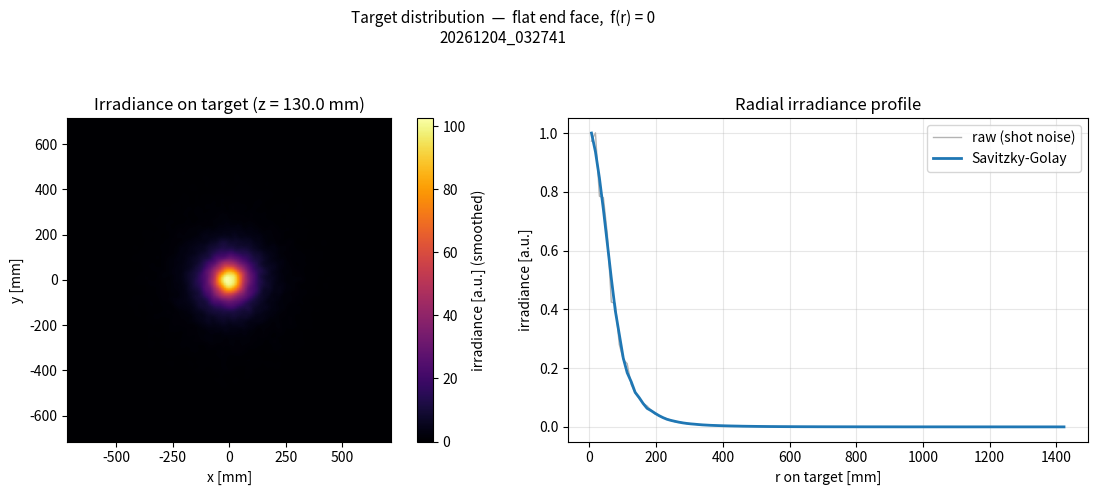
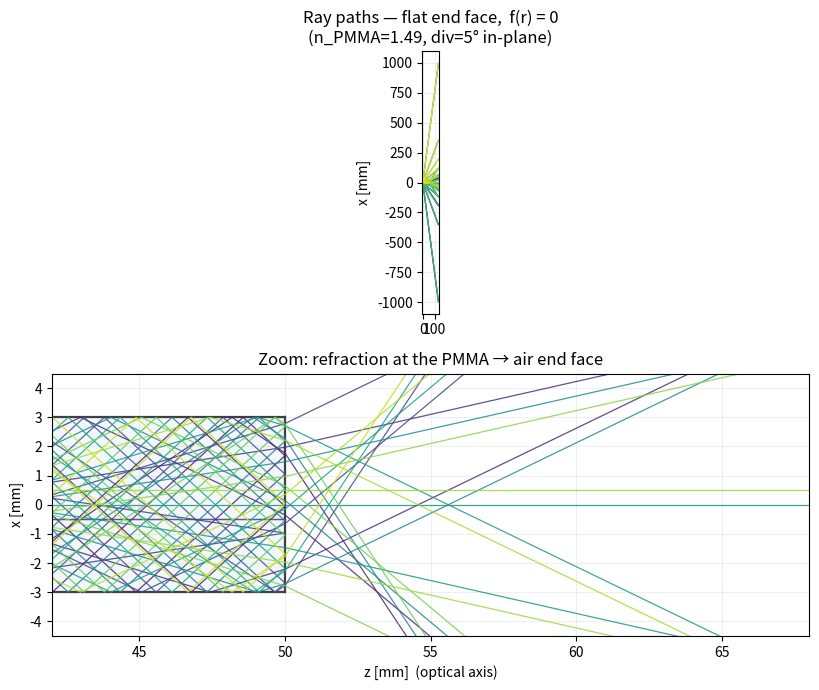

Source code (Python) for these figures, in order:
"""
Monte-Carlo ray tracer for a PMMA rod with a shaped (radially-symmetric) end face.

Geometry (axis = z):
    - Flat entrance face at z = 0, radius R_rod. Light is injected here.
    - Cylindrical rod body, z in [0, L], radius R_rod (PMMA, TIR at the wall).
    - End "lens" surface at z = L + f(r), r in [0, R_rod], f(R_rod)=0 to meet the
      cylinder edge.  For a sphere of radius Rs:
          f(r) = sqrt(Rs^2 - r^2) - sqrt(Rs^2 - R_rod^2).
    - Flat target plane, TARGET_GAP beyond the lens apex.

Physics: Snell refraction + unpolarized Fresnel reflectance at every glass/air
boundary; total internal reflection handled automatically; Monte-Carlo reflect/
transmit choice.  Depends only on numpy / scipy / matplotlib.

This module is importable:  `simulate(f, fprime, params)` returns the (x,y) hits
on the target so other scripts (e.g. inverse design) can reuse the forward model.
"""

import dataclasses
from dataclasses import dataclass
from datetime import datetime
from pathlib import Path
import numpy as np


# --------------------------------------------------------------------------- #
# Parameters
# --------------------------------------------------------------------------- #
@dataclass
class Params:
    R_ROD:   float = 3.0     # rod radius [mm]  (6 mm diameter)
    L:       float = 50.0    # rod length [mm]  (5 cm)
    N_PMMA:  float = 1.49    # PMMA index (~589 nm)
    N_AIR:   float = 1.0
    TARGET_GAP: float = 80.0 # target distance from lens apex [mm]  (8 cm)
    MAX_BOUNCES: int = 30    # a ray vanishes after this many interactions ("jumps")
    # ---- side wall ----
    WALL_MIRROR: bool = False       # True = reflective coating on the rod side wall
                             #  (specular reflect, never transmits out the side)
    WALL_REFLECTIVITY: float = 0.99  # [WALL_MIRROR] reflect prob/hit; rest absorbed
    # ---- source model ----
    SOURCE:  str = "led"     # "led" = centered Lambertian LED; "cone" = uniform
                             #  disk + uniform cone (legacy / idealized)
    DIV_HALF_DEG: float = 5.0  # ["cone"] half-angle INSIDE the PMMA (0=collimated)
    EMITTER_R: float = 0.5   # ["led"] emitter radius [mm]; OSLON Pure 1414 ~1 mm sq
    LED_VIEW_DEG: float = 120.0  # ["led"] full viewing angle (120 = Lambertian)
    LED_DIRECT_COUPLE: bool = True  # ["led"] True = LED bonded to PMMA, no air gap
                             #  (Lambertian emitted directly into glass, up to 90
                             #  deg inside); False = air gap (Snell caps at ~42 deg)

    def z_target(self, f):
        return self.L + float(f(0.0)) + self.TARGET_GAP


EPS = 1e-7


# --------------------------------------------------------------------------- #
# End-face profile conveniences
# --------------------------------------------------------------------------- #
def make_flat_profile():
    """(f, fprime) for a plain flat end face (f(r) = 0): the rod is just a
    cylinder cut square.  Rays exit through the flat glass/air boundary."""
    def f(r):
        return np.zeros_like(np.asarray(r, float))
    def fprime(r):
        return np.zeros_like(np.asarray(r, float))
    return f, fprime


def make_sphere_profile(Rs, R_rod):
    """(f, fprime) for a convex spherical cap of sphere-radius Rs."""
    edge = np.sqrt(Rs**2 - R_rod**2)
    def f(r):
        r = np.asarray(r, float)
        return np.sqrt(np.maximum(Rs**2 - r**2, 0.0)) - edge
    def fprime(r):
        r = np.asarray(r, float)
        return -r / np.sqrt(np.maximum(Rs**2 - r**2, 1e-12))
    return f, fprime


# --------------------------------------------------------------------------- #
# Optics
# --------------------------------------------------------------------------- #
def fresnel_R(cos_i, cos_t, n1, n2):
    rs = ((n1*cos_i - n2*cos_t) / (n1*cos_i + n2*cos_t))**2
    rp = ((n1*cos_t - n2*cos_i) / (n1*cos_t + n2*cos_i))**2
    return 0.5 * (rs + rp)


def interact(d, n_out, n1, n2, rng):
    """Monte-Carlo Fresnel/TIR. Returns (new_dir, transmitted?)."""
    n = n_out if np.dot(d, n_out) < 0 else -n_out
    cos_i = -np.dot(d, n)
    ratio = n1 / n2
    sin2_t = ratio**2 * (1.0 - cos_i**2)
    if sin2_t > 1.0:                                   # TIR
        return d + 2*cos_i*n, False
    cos_t = np.sqrt(1.0 - sin2_t)
    if rng.random() < fresnel_R(cos_i, cos_t, n1, n2):  # reflect
        return d + 2*cos_i*n, False
    t = ratio*d + (ratio*cos_i - cos_t)*n               # refract
    return t / np.linalg.norm(t), True


# --------------------------------------------------------------------------- #
# Intersections (single ray, meridional-safe 3D)
# --------------------------------------------------------------------------- #
def _hit_cylinder(o, d, R, L):
    a = d[0]**2 + d[1]**2
    if a < 1e-15:
        return np.inf
    b = 2*(o[0]*d[0] + o[1]*d[1])
    c = o[0]**2 + o[1]**2 - R**2
    disc = b*b - 4*a*c
    if disc < 0:
        return np.inf
    sq = np.sqrt(disc)
    for t in sorted(((-b-sq)/(2*a), (-b+sq)/(2*a))):
        if t > EPS and 0.0 <= o[2]+t*d[2] <= L:
            return t
    return np.inf


def _hit_entrance(o, d, R):
    if abs(d[2]) < 1e-15:
        return np.inf
    t = -o[2] / d[2]
    if t > EPS and (o[0]+t*d[0])**2 + (o[1]+t*d[1])**2 <= R**2:
        return t
    return np.inf


def _hit_cap(o, d, f, R, L):
    """First intersection with z = L + f(r), r<=R. Scan for sign change + bisect."""
    hmax = float(f(0.0))
    if d[2] > 1e-9:
        t_end = (L + hmax + 1.0 - o[2]) / d[2]
    else:
        t_end = 3*(L + hmax)
    t_end = max(t_end, EPS*10)

    ts = np.linspace(EPS, t_end, 400)
    P = o[None, :] + ts[:, None]*d[None, :]
    r = np.hypot(P[:, 0], P[:, 1])
    g = P[:, 2] - (L + f(np.minimum(r, R)))
    g[r > R] = np.nan

    for i in range(len(ts)-1):
        g0, g1 = g[i], g[i+1]
        if np.isnan(g0) or np.isnan(g1):
            continue
        if g0 == 0.0:
            return ts[i]
        if g0*g1 < 0.0:
            lo, hi = ts[i], ts[i+1]
            for _ in range(60):
                mid = 0.5*(lo+hi)
                Pm = o + mid*d
                gm = Pm[2] - (L + float(f(min(np.hypot(Pm[0], Pm[1]), R))))
                if g0*gm <= 0:
                    hi = mid
                else:
                    lo, g0 = mid, gm
            t = 0.5*(lo+hi)
            Pt = o + t*d
            if np.hypot(Pt[0], Pt[1]) <= R + 1e-6:
                return t
    return np.inf


def _cap_normal(P, fprime, R):
    r = np.hypot(P[0], P[1])
    if r < 1e-9:
        return np.array([0.0, 0.0, 1.0])
    fp = float(fprime(min(r, R)))
    n = np.array([-fp*P[0]/r, -fp*P[1]/r, 1.0])
    return n / np.linalg.norm(n)


# --------------------------------------------------------------------------- #
# Single-ray trace
# --------------------------------------------------------------------------- #
def _trace_ray(o, d, f, fprime, p, z_target, rng, path=None):
    inside = True
    R, L = p.R_ROD, p.L
    if path is not None:
        path.append(o.copy())
    for _ in range(p.MAX_BOUNCES):
        if inside:
            tc = _hit_cylinder(o, d, R, L)
            tp = _hit_cap(o, d, f, R, L)
            te = _hit_entrance(o, d, R)
            t = min(tc, tp, te)
            if not np.isfinite(t):
                return None
            P = o + t*d
            if t == tc and getattr(p, "WALL_MIRROR", False):
                # reflective side wall: specular reflect, absorb (1-R) fraction
                n = np.array([P[0], P[1], 0.0]) / R
                d = d - 2*np.dot(d, n)*n
                o = P
                if path is not None:
                    path.append(P.copy())
                if rng.random() >= p.WALL_REFLECTIVITY:
                    return None                    # absorbed by the coating
                continue                            # stays inside the glass
            if t == tc:
                n_out = np.array([P[0], P[1], 0.0]) / R
            elif t == te:
                n_out = np.array([0.0, 0.0, -1.0])
            else:
                n_out = _cap_normal(P, fprime, R)
            d, transmitted = interact(d, n_out, p.N_PMMA, p.N_AIR, rng)
            o = P
            if path is not None:
                path.append(P.copy())
            if transmitted:
                inside = False
        else:
            tp = _hit_cap(o, d, f, R, L)
            tt = (z_target - o[2]) / d[2] if abs(d[2]) > 1e-15 else np.inf
            if EPS < tt < tp:
                P = o + tt*d
                if path is not None:
                    path.append(P.copy())
                return P[0], P[1]
            if np.isfinite(tp):                        # re-entered glass
                P = o + tp*d
                d, transmitted = interact(d, _cap_normal(P, fprime, R),
                                          p.N_AIR, p.N_PMMA, rng)
                o = P
                if path is not None:
                    path.append(P.copy())
                if transmitted:
                    inside = True
            else:
                return None
    return None


# --------------------------------------------------------------------------- #
# Source + driver
# --------------------------------------------------------------------------- #
def make_rays(n, p, rng):
    if getattr(p, "SOURCE", "cone") == "led":
        return _make_led_rays(n, p, rng)
    # ---- legacy: uniform disk over the whole face + uniform cone ----
    r = p.R_ROD * np.sqrt(rng.random(n))
    phi = 2*np.pi*rng.random(n)
    o = np.column_stack([r*np.cos(phi), r*np.sin(phi), np.full(n, EPS)])
    half = np.radians(p.DIV_HALF_DEG)
    if half <= 0:
        d = np.tile([0.0, 0.0, 1.0], (n, 1))
    else:
        cos_max = np.cos(half)
        cz = 1 - rng.random(n)*(1 - cos_max)
        s = np.sqrt(1 - cz**2)
        az = 2*np.pi*rng.random(n)
        d = np.column_stack([s*np.cos(az), s*np.sin(az), cz])
    return o, d


def _make_led_rays(n, p, rng):
    """A single small LED centered on the entrance face (uniform disk of radius
    EMITTER_R), emitting a Lambertian-ish profile (intensity ~ cos^m theta; m from
    LED_VIEW_DEG; m=1 is a true Lambertian / 120 deg viewing angle).

    LED_DIRECT_COUPLE=True: the LED is bonded to the PMMA (no air gap), so the
    cos^m distribution is emitted DIRECTLY into the glass, spanning up to 90 deg
    inside.  =False: emitted into air then refracted at the flat entrance (Snell
    caps the internal cone near the 42 deg critical angle, Fresnel reflection at
    the entrance handled by rejection).  Returns rays launched at z=EPS inside."""
    # cos^m exponent so intensity halves at half the viewing angle
    half_view = np.radians(p.LED_VIEW_DEG) / 2.0
    m = 1.0 if p.LED_VIEW_DEG >= 119.5 else np.log(0.5) / np.log(max(np.cos(half_view), 1e-6))

    def emit_positions(k):
        re = p.EMITTER_R * np.sqrt(rng.random(k))
        pe = 2*np.pi*rng.random(k)
        return re*np.cos(pe), re*np.sin(pe)

    if getattr(p, "LED_DIRECT_COUPLE", True):
        # Lambertian emitted straight into the glass; no interface, exactly n rays.
        x, y = emit_positions(n)
        cos_p = (1.0 - rng.random(n)) ** (1.0 / (m + 1.0))   # pdf ~ cos^m * sin
        sin_p = np.sqrt(np.clip(1.0 - cos_p**2, 0.0, None))
        phi = 2*np.pi*rng.random(n)
        o = np.column_stack([x, y, np.full(n, EPS)])
        d = np.column_stack([sin_p*np.cos(phi), sin_p*np.sin(phi), cos_p])
        return o, d

    # air gap: emit in air, refract air->glass, reject the Fresnel-reflected part
    n_glass = p.N_PMMA
    O, D = [], []
    got = 0
    while got < n:
        k = int((n - got) * 1.5) + 32
        x, y = emit_positions(k)
        cos_air = np.clip((1.0 - rng.random(k)) ** (1.0 / (m + 1.0)), -1.0, 1.0)
        sin_air = np.sqrt(1.0 - cos_air**2)
        phi = 2*np.pi*rng.random(k)
        sin_t = sin_air / n_glass
        cos_t = np.sqrt(np.clip(1.0 - sin_t**2, 0.0, None))
        rs = ((cos_air - n_glass*cos_t) / (cos_air + n_glass*cos_t + 1e-12))**2
        rp = ((cos_t - n_glass*cos_air) / (cos_t + n_glass*cos_air + 1e-12))**2
        T = 1.0 - 0.5*(rs + rp)
        acc = rng.random(k) < T
        dr = sin_t
        O.append(np.column_stack([x[acc], y[acc], np.full(int(acc.sum()), EPS)]))
        D.append(np.column_stack([dr[acc]*np.cos(phi[acc]), dr[acc]*np.sin(phi[acc]), cos_t[acc]]))
        got += int(acc.sum())
    return np.vstack(O)[:n], np.vstack(D)[:n]


# --------------------------------------------------------------------------- #
# Vectorized batch optics (all rays advance together — the fast path)
# --------------------------------------------------------------------------- #
def _fresnel_R_v(cos_i, cos_t, n1, n2):
    rs = ((n1*cos_i - n2*cos_t) / (n1*cos_i + n2*cos_t))**2
    rp = ((n1*cos_t - n2*cos_i) / (n1*cos_t + n2*cos_i))**2
    return 0.5*(rs + rp)


def _interact_v(d, n_out, n1, n2, rng):
    """Vectorized Fresnel/TIR for M rays.  Returns (new_dir MxN, transmitted?)."""
    n = n_out.copy()
    flip = np.einsum('ij,ij->i', d, n) > 0        # make n oppose d
    n[flip] = -n[flip]
    cos_i = -np.einsum('ij,ij->i', d, n)
    ratio = n1 / n2
    sin2_t = ratio*ratio * (1.0 - cos_i*cos_i)
    tir = sin2_t > 1.0
    cos_t = np.sqrt(np.clip(1.0 - sin2_t, 0.0, None))
    Rref = _fresnel_R_v(cos_i, cos_t, n1, n2)
    reflect = tir | (rng.random(len(d)) < Rref)
    d_ref = d + 2*cos_i[:, None]*n
    t = ratio*d + (ratio*cos_i - cos_t)[:, None]*n
    nrm = np.linalg.norm(t, axis=1, keepdims=True)
    nrm[nrm == 0] = 1.0
    d_tr = t / nrm
    new_d = np.where(reflect[:, None], d_ref, d_tr)
    return new_d, ~reflect


def _hit_cyl_v(o, d, R, L):
    a = d[:, 0]**2 + d[:, 1]**2
    b = 2*(o[:, 0]*d[:, 0] + o[:, 1]*d[:, 1])
    c = o[:, 0]**2 + o[:, 1]**2 - R*R
    disc = b*b - 4*a*c
    ok = (disc >= 0) & (a > 1e-15)
    sq = np.sqrt(np.where(ok, disc, 0.0))
    t = np.full(len(o), np.inf)
    for sgn in (-1.0, 1.0):
        tt = (-b + sgn*sq) / np.where(a > 1e-15, 2*a, 1.0)
        z = o[:, 2] + tt*d[:, 2]
        good = ok & (tt > EPS) & (z >= 0.0) & (z <= L) & (tt < t)
        t = np.where(good, tt, t)
    return t


def _hit_entrance_v(o, d, R):
    okz = np.abs(d[:, 2]) > 1e-15
    tt = np.where(okz, -o[:, 2] / np.where(okz, d[:, 2], 1.0), np.inf)
    x = o[:, 0] + tt*d[:, 0]
    y = o[:, 1] + tt*d[:, 1]
    good = okz & (tt > EPS) & (x*x + y*y <= R*R)
    return np.where(good, tt, np.inf)


def _cap_normal_v(P, fprime, R):
    r = np.hypot(P[:, 0], P[:, 1])
    small = r < 1e-9
    rs = np.where(small, 1.0, r)
    fp = np.asarray(fprime(np.minimum(r, R)), float)
    nx = np.where(small, 0.0, -fp*P[:, 0]/rs)
    ny = np.where(small, 0.0, -fp*P[:, 1]/rs)
    n = np.stack([nx, ny, np.ones_like(r)], axis=1)
    return n / np.linalg.norm(n, axis=1, keepdims=True)


def _hit_cap_v(o, d, f, R, L, hmax, K=160, nbis=40):
    """Vectorized first intersection with z = L + f(r), r<=R (scan + bisect)."""
    M = len(o)
    if M == 0:
        return np.empty(0)
    dz = d[:, 2]
    t_end = np.where(dz > 1e-9, (L + hmax + 1.0 - o[:, 2]) / np.where(dz > 1e-9, dz, 1.0),
                     3.0*(L + hmax))
    t_end = np.maximum(t_end, EPS*10)

    def gvals(t):                                  # t: (M,) or (M,K)
        t3 = t[..., None]
        P = o[:, None, :] + t3*d[:, None, :] if t.ndim == 2 else o + t3*d
        if t.ndim == 2:
            r = np.hypot(P[:, :, 0], P[:, :, 1])
            g = P[:, :, 2] - (L + np.asarray(f(np.minimum(r, R)), float))
            return g, r
        r = np.hypot(P[:, 0], P[:, 1])
        return P[:, 2] - (L + np.asarray(f(np.minimum(r, R)), float)), r

    s = np.linspace(0.0, 1.0, K)
    t = EPS + s[None, :]*(t_end[:, None] - EPS)     # (M,K)
    g, r = gvals(t)
    g = np.where(r > R, np.nan, g)
    g0, g1 = g[:, :-1], g[:, 1:]
    valid = np.isfinite(g0) & np.isfinite(g1)
    cross = valid & ((g0*g1 < 0.0) | (g0 == 0.0))
    has = cross.any(axis=1)
    first = np.argmax(cross, axis=1)                # 0 if no crossing
    rows = np.arange(M)
    lo = t[rows, first]
    hi = t[rows, first + 1]
    glo, _ = gvals(lo)
    for _ in range(nbis):
        mid = 0.5*(lo + hi)
        gm, _ = gvals(mid)
        take_hi = glo*gm <= 0.0                     # root in [lo, mid]
        hi = np.where(take_hi, mid, hi)
        lo = np.where(take_hi, lo, mid)
        glo = np.where(take_hi, glo, gm)
    t_hit = 0.5*(lo + hi)
    _, rr = gvals(t_hit)
    return np.where(has & (rr <= R + 1e-6), t_hit, np.inf)


def _simulate_vec(f, fprime, p, n_rays, seed, progress, desc):
    import time
    rng = np.random.default_rng(seed)
    o, d = make_rays(n_rays, p, rng)
    o = np.ascontiguousarray(o, float); d = np.ascontiguousarray(d, float)
    zt = p.z_target(f)
    R, L, hmax = p.R_ROD, p.L, float(f(0.0))

    inside = np.ones(n_rays, bool)
    alive = np.ones(n_rays, bool)
    landed = np.zeros(n_rays, bool)
    hit = np.full((n_rays, 2), np.nan)
    t0 = time.time()

    for bounce in range(p.MAX_BOUNCES):
        act = alive & ~landed
        if not act.any():
            break
        ins = np.where(act & inside)[0]
        out = np.where(act & ~inside)[0]

        # ---- rays currently inside the glass ----
        if len(ins):
            oi, di = o[ins], d[ins]
            tc = _hit_cyl_v(oi, di, R, L)
            te = _hit_entrance_v(oi, di, R)
            tp = _hit_cap_v(oi, di, f, R, L, hmax)
            t = np.minimum(np.minimum(tc, tp), te)
            lost = ~np.isfinite(t)
            alive[ins[lost]] = False
            gd = ~lost
            gi = ins[gd]
            if len(gi):
                tg = t[gd]
                P = o[gi] + tg[:, None]*d[gi]
                o[gi] = P
                is_c = tg == tc[gd]
                is_e = (tg == te[gd]) & ~is_c
                is_p = ~is_c & ~is_e

                # cap + entrance: normal glass/air Snell+Fresnel
                refr = is_e | is_p
                if refr.any():
                    idx = gi[refr]
                    nrm = np.empty((int(refr.sum()), 3))
                    ie, ip = is_e[refr], is_p[refr]
                    if ie.any():
                        nrm[ie] = np.array([0.0, 0.0, -1.0])
                    if ip.any():
                        nrm[ip] = _cap_normal_v(P[refr][ip], fprime, R)
                    new_d, transmitted = _interact_v(d[idx], nrm, p.N_PMMA, p.N_AIR, rng)
                    d[idx] = new_d
                    inside[idx[transmitted]] = False

                # side wall
                if is_c.any():
                    idx = gi[is_c]
                    Pc = P[is_c]
                    n = np.column_stack([Pc[:, 0], Pc[:, 1], np.zeros(len(Pc))]) / R
                    if getattr(p, "WALL_MIRROR", False):
                        # reflective coating: specular reflect, absorb (1-R)
                        dot = np.einsum('ij,ij->i', d[idx], n)
                        d[idx] = d[idx] - 2*dot[:, None]*n
                        absorbed = rng.random(len(idx)) >= p.WALL_REFLECTIVITY
                        alive[idx[absorbed]] = False
                    else:
                        new_d, transmitted = _interact_v(d[idx], n, p.N_PMMA, p.N_AIR, rng)
                        d[idx] = new_d
                        inside[idx[transmitted]] = False

        # ---- rays currently outside, in air past the cap ----
        if len(out):
            oo, do = o[out], d[out]
            tp = _hit_cap_v(oo, do, f, R, L, hmax)
            dz = do[:, 2]
            okz = np.abs(dz) > 1e-15
            tt = np.where(okz, (zt - oo[:, 2]) / np.where(okz, dz, 1.0), np.inf)
            reach = (tt > EPS) & (tt < tp)
            ri = out[reach]
            if len(ri):
                P = o[ri] + tt[reach][:, None]*d[ri]
                hit[ri] = P[:, :2]
                landed[ri] = True
            rest = ~reach
            reenter = rest & np.isfinite(tp)
            ei = out[reenter]
            if len(ei):
                P = o[ei] + tp[reenter][:, None]*d[ei]
                new_d, transmitted = _interact_v(d[ei], _cap_normal_v(P, fprime, R),
                                                 p.N_AIR, p.N_PMMA, rng)
                o[ei] = P
                d[ei] = new_d
                inside[ei[transmitted]] = True
            alive[out[rest & ~np.isfinite(tp)]] = False

        if progress:
            resolved = float((landed | ~alive).mean())
            print(f"    {desc}: {100*resolved:5.1f}% resolved  (bounce {bounce+1}/"
                  f"{p.MAX_BOUNCES}, active {int((alive & ~landed).sum())}, "
                  f"{time.time()-t0:4.1f}s)", flush=True)

    hits = hit[landed]
    return hits, (int(landed.sum())/n_rays if n_rays else 0.0)


def _simulate_scalar(f, fprime, p, n_rays, seed, progress, progress_step, desc):
    """Original single-ray-at-a-time engine.  Kept for cross-checking the fast
    vectorized path; ~50-100x slower."""
    import time
    rng = np.random.default_rng(seed)
    o, d = make_rays(n_rays, p, rng)
    zt = p.z_target(f)
    hits = []
    step = max(1, int(n_rays * progress_step)) if progress else 0
    t0 = time.time()
    for i in range(n_rays):
        res = _trace_ray(o[i].copy(), d[i].copy(), f, fprime, p, zt, rng)
        if res is not None:
            hits.append(res)
        if progress and ((i + 1) % step == 0 or i + 1 == n_rays):
            done = i + 1
            el = time.time() - t0
            print(f"    {desc}: {100*done/n_rays:5.1f}%  ({done}/{n_rays} rays)"
                  f"  elapsed {el:4.1f}s  eta {el*(n_rays-done)/done:4.1f}s", flush=True)
    hits = np.array(hits) if hits else np.empty((0, 2))
    return hits, (len(hits)/n_rays if n_rays else 0.0)


def simulate(f, fprime, p=Params(), n_rays=40000, seed=0,
             progress=False, progress_step=0.05, desc="tracing", engine="vec"):
    """Trace n_rays; return (hits Nx2 on target plane, fraction_on_target).

    engine="vec" (default) advances all rays together with numpy — ~50-100x
    faster than engine="scalar" (the reference per-ray loop).  Both use the same
    physics (Snell + unpolarized Fresnel + TIR).  progress=True prints progress
    (per-bounce for vec, every `progress_step` fraction for scalar), flushed so
    it shows live even when piped to a log.
    """
    if engine == "scalar":
        return _simulate_scalar(f, fprime, p, n_rays, seed, progress, progress_step, desc)
    return _simulate_vec(f, fprime, p, n_rays, seed, progress, desc)


# --------------------------------------------------------------------------- #
# Ray-path capture + cross-section plot (visual inspection of refraction)
# --------------------------------------------------------------------------- #
def make_meridional_rays(n, p, div_half_deg=0.0, n_pos=7):
    """Rays that live in the y=0 plane so a 2D (z, x) cross-section shows their
    true paths (a y=0, d_y=0 ray stays in the plane through every cylinder / cap /
    entrance interaction).

    div_half_deg == 0 : a collimated fan of `n` rays across the aperture.
    div_half_deg  > 0 : `n_pos` point sources spread across the aperture, each
                        emitting a fan of directions within +/- div_half_deg, so
                        the source's divergence (and its widening in air) shows.
    """
    R = p.R_ROD
    if getattr(p, "SOURCE", "cone") == "led":
        # a few emitter points at the center, each fanning across the internal
        # angular range — shows the light-pipe / TIR mixing.  Direct-coupled LED
        # reaches ~90 deg inside; air-gap LED is capped at the critical angle.
        th_max = np.radians(85.0) if getattr(p, "LED_DIRECT_COUPLE", True) \
            else np.arcsin(1.0 / p.N_PMMA)
        n_pos = 3
        n_ang = max(3, n // n_pos)
        x0 = np.linspace(-p.EMITTER_R, p.EMITTER_R, n_pos)
        ang = np.linspace(-th_max, th_max, n_ang)
        X, A = np.meshgrid(x0, ang, indexing="ij")
        X, A = X.ravel(), A.ravel()
        o = np.column_stack([X, np.zeros(X.size), np.full(X.size, EPS)])
        d = np.column_stack([np.sin(A), np.zeros(A.size), np.cos(A)])
        return o, d

    if div_half_deg <= 0:
        x0 = np.linspace(-R*0.985, R*0.985, n)
        o = np.column_stack([x0, np.zeros(n), np.full(n, EPS)])
        d = np.tile([0.0, 0.0, 1.0], (n, 1))
        return o, d

    half = np.radians(div_half_deg)
    n_ang = max(2, n // n_pos)
    x0 = np.linspace(-R*0.9, R*0.9, n_pos)
    ang = np.linspace(-half, half, n_ang)
    X, A = np.meshgrid(x0, ang, indexing="ij")
    X, A = X.ravel(), A.ravel()
    o = np.column_stack([X, np.zeros(X.size), np.full(X.size, EPS)])
    d = np.column_stack([np.sin(A), np.zeros(A.size), np.cos(A)])
    return o, d


def trace_paths(o, d, f, fprime, p=Params(), seed=0):
    """Trace the given rays and return a list of vertex arrays (each Nx3), one per
    ray, recording every point where the ray meets a surface (plus start/target)."""
    rng = np.random.default_rng(seed)
    zt = p.z_target(f)
    paths = []
    for i in range(len(o)):
        pth = []
        _trace_ray(o[i].copy(), d[i].copy(), f, fprime, p, zt, rng, path=pth)
        paths.append(np.array(pth))
    return paths, zt


def plot_system_rays(f, fprime, p=Params(), n_rays=45, target_r=15.0,
                     screen_r=30.0, fname="system_rays.png", profile_label=""):
    """One clear cross-section of the WHOLE system: rod (z=0..L) + air gap, out to
    the screen at z = L + f(0) + TARGET_GAP.  Y axis = radius, shown to +/-screen_r.
    Rays are colored by outcome (this is the physical meaning of the color):
        green  = lands inside the target disc (|r| <= target_r) on the screen
        grey   = reaches the screen but outside the target disc
        red    = leaks out the side of the rod / lost (never reaches the screen)
    A thick green mark on the screen shows the target disc."""
    import matplotlib.pyplot as plt
    from matplotlib.lines import Line2D

    o, d = make_meridional_rays(n_rays, p, div_half_deg=getattr(p, "DIV_HALF_DEG", 0.0))
    paths, zt = trace_paths(o, d, f, fprime, p)
    R, L = p.R_ROD, p.L

    fig, ax = plt.subplots(figsize=(13, 6))
    # --- geometry ---
    ax.plot([0, 0], [-R, R], color="0.3", lw=1.5)                 # LED / entrance
    ax.plot([0, L], [R, R], color="0.3", lw=1.5)                  # walls
    ax.plot([0, L], [-R, -R], color="0.3", lw=1.5)
    xr = np.linspace(-R, R, 160)
    ax.plot(L + f(np.abs(xr)), xr, color="0.3", lw=1.5)           # shaped end face
    ax.fill_betweenx(xr, np.zeros_like(xr), L + f(np.abs(xr)), color="C0", alpha=0.07)
    ax.plot([zt, zt], [-screen_r, screen_r], color="0.45", lw=2)  # screen
    ax.plot([zt, zt], [-target_r, target_r], color="limegreen", lw=5, alpha=0.85)
    ax.annotate("LED", (0, 0), (-6, 0), ha="right", va="center", fontsize=9, color="0.3")
    ax.annotate("screen", (zt, screen_r), (zt, screen_r+1.5), ha="center", fontsize=9, color="0.3")

    # --- rays, colored by outcome ---
    n_hit = n_miss = n_lost = 0
    for pp in paths:
        if len(pp) < 2:
            n_lost += 1
            continue
        reached = abs(pp[-1, 2] - zt) < 1e-3
        xf = pp[-1, 0]
        if reached and abs(xf) <= target_r:
            c, z = "limegreen", 3; n_hit += 1
        elif reached:
            c, z = "0.55", 2; n_miss += 1
        else:
            c, z = "indianred", 2; n_lost += 1
        ax.plot(pp[:, 2], pp[:, 0], color=c, lw=0.8, alpha=0.85, zorder=z)

    ax.set_xlim(-8, zt + 4)
    ax.set_ylim(-screen_r, screen_r)
    ax.set_xlabel("z [mm]   (LED at z=0; PMMA rod 0–%g mm; then %g mm air to screen)"
                  % (L, p.TARGET_GAP))
    ax.set_ylabel("radius [mm]   (screen shown to ±%g mm)" % screen_r)
    ntot = len(paths)
    ax.set_title(("System ray paths — %s\n" % profile_label if profile_label else "")
                 + "%d rays: %d land in %g mm disc (green), %d hit screen outside (grey), "
                   "%d leak/lost (red)" % (ntot, n_hit, target_r, n_miss, n_lost))
    handles = [Line2D([0], [0], color="limegreen", lw=2, label="lands in %g mm disc" % target_r),
               Line2D([0], [0], color="0.55", lw=2, label="screen, outside disc"),
               Line2D([0], [0], color="indianred", lw=2, label="side-leak / lost")]
    ax.legend(handles=handles, loc="upper left", fontsize=8, framealpha=0.9)
    ax.grid(True, alpha=0.2)

    fig.tight_layout()
    fig.savefig(fname, dpi=130)
    print(f"saved {fname}  ({ntot} rays: {n_hit} hit / {n_miss} miss / {n_lost} lost)")
    return fig


def plot_ray_paths(f, fprime, p=Params(), n_rays=25, div_half_deg=0.0,
                   seed=0, fname="ray_paths.png", profile_label=""):
    """Draw the rod cross-section (entrance, cylinder walls, shaped end face,
    target plane) and overlay a fan of meridional rays so the refraction at the
    PMMA/air interface can be inspected by eye.  Top: whole rod; bottom: zoom on
    the end-face interface."""
    import matplotlib.pyplot as plt

    o, d = make_meridional_rays(n_rays, p, div_half_deg)
    paths, zt = trace_paths(o, d, f, fprime, p, seed)
    R, L = p.R_ROD, p.L
    apex = float(f(0.0))
    cmap = plt.cm.viridis

    def draw_geometry(ax):
        ax.plot([0, 0], [-R, R], color="0.25", lw=1.6)            # entrance face
        ax.plot([0, L], [ R,  R], color="0.25", lw=1.6)           # cylinder walls
        ax.plot([0, L], [-R, -R], color="0.25", lw=1.6)
        rr = np.linspace(-R, R, 240)
        zc = L + f(np.abs(rr))
        ax.plot(zc, rr, color="0.25", lw=1.6)                     # shaped end face
        # shade the PMMA body between entrance and cap
        ax.fill_betweenx(rr, np.zeros_like(zc), zc, color="C0", alpha=0.06)
        ax.plot([zt, zt], [-1.4*R, 1.4*R], color="C3", lw=1.5, ls="--")

    def draw_rays(ax):
        for k, pp in enumerate(paths):
            if len(pp) < 2:
                continue
            ax.plot(pp[:, 2], pp[:, 0], lw=0.9, alpha=0.85,
                    color=cmap(k / max(1, len(paths) - 1)))

    fig, (ax0, ax1) = plt.subplots(2, 1, figsize=(12, 7))

    # --- full rod ---
    draw_geometry(ax0); draw_rays(ax0)
    head = f"Ray paths — {profile_label}" if profile_label else "Ray paths through the PMMA rod"
    ax0.set_title(f"{head}\n(n_PMMA={p.N_PMMA}, div={div_half_deg:g}° in-plane)")
    ax0.set_xlim(-3, zt + 3)
    ax0.set_aspect("equal"); ax0.grid(True, alpha=0.2)
    ax0.set_ylabel("x [mm]")

    # --- zoom on the interface ---
    draw_geometry(ax1); draw_rays(ax1)
    ax1.set_title("Zoom: refraction at the PMMA → air end face")
    ax1.set_xlim(L - 8, L + apex + 18)
    ax1.set_ylim(-1.5*R, 1.5*R)
    ax1.set_aspect("equal"); ax1.grid(True, alpha=0.2)
    ax1.set_xlabel("z [mm]  (optical axis)"); ax1.set_ylabel("x [mm]")

    fig.tight_layout()
    fig.savefig(fname, dpi=130)
    print(f"saved {fname}")
    return fig


# --------------------------------------------------------------------------- #
# Radial irradiance profile, with optional smoothing
# --------------------------------------------------------------------------- #
def radial_profile(hits, nbin=120, rmax=None, smooth=True, savgol_win=11):
    """
    Convert target hits -> (r_centers, irradiance[a.u.]).
    irradiance = counts / annulus_area.  Optional Savitzky-Golay smoothing to
    suppress Monte-Carlo shot noise (worst at small r where the annulus is tiny).
    """
    r = np.hypot(hits[:, 0], hits[:, 1])
    if rmax is None:
        rmax = np.percentile(r, 99.5) if len(r) else 1.0
    edges = np.linspace(0, rmax, nbin+1)
    counts, _ = np.histogram(r, bins=edges)
    area = np.pi*(edges[1:]**2 - edges[:-1]**2)
    irr = counts / area
    rc = 0.5*(edges[1:] + edges[:-1])
    if smooth and nbin >= savgol_win:
        from scipy.signal import savgol_filter
        win = savgol_win if savgol_win % 2 == 1 else savgol_win+1
        irr = np.clip(savgol_filter(irr, win, 3), 0, None)
    return rc, irr


def smoothed_image(hits, span, bins=200, sigma_bins=1.5):
    """2D histogram of target hits, Gaussian-smoothed to reduce shot noise."""
    from scipy.ndimage import gaussian_filter
    H, xe, ye = np.histogram2d(hits[:, 0], hits[:, 1], bins=bins,
                               range=[[-span, span], [-span, span]])
    return gaussian_filter(H.T, sigma_bins), xe, ye


# --------------------------------------------------------------------------- #
# Run bookkeeping: unique output folder + parameter manifest per run
# --------------------------------------------------------------------------- #
def new_run_dir(label, base="runs"):
    """Create and return a unique per-run directory  runs/<timestamp>__<label>/ ."""
    stamp = datetime.now().strftime("%Y%m%d_%H%M%S")
    safe = "".join(c if c.isalnum() or c in "-._" else "_" for c in label)
    run_dir = Path(base) / f"{stamp}__{safe}"
    run_dir.mkdir(parents=True, exist_ok=True)
    return run_dir, stamp


def write_params_file(path, p, profile_descr, results):
    """Dump a human-readable manifest of every parameter + result for this run,
    so a saved picture can always be traced back to the exact simulation."""
    lines = ["RodLightSim run manifest",
             "=" * 40,
             "",
             "End face f(r):",
             f"    {profile_descr}",
             "",
             "Geometry / physics (Params):",
             f"    rod radius   R_ROD        = {p.R_ROD} mm   (diameter {2*p.R_ROD} mm)",
             f"    rod length   L            = {p.L} mm",
             f"    PMMA index   N_PMMA       = {p.N_PMMA}",
             f"    air index    N_AIR        = {p.N_AIR}",
             f"    target gap   TARGET_GAP   = {p.TARGET_GAP} mm  (past lens apex)",
             f"    source cone  DIV_HALF_DEG = {p.DIV_HALF_DEG} deg (half-angle inside PMMA)",
             f"    max bounces  MAX_BOUNCES  = {p.MAX_BOUNCES}",
             "",
             "Results:"]
    for k, v in results.items():
        lines.append(f"    {k:20s} = {v}")
    lines += ["", "Raw Params dataclass:", f"    {dataclasses.asdict(p)}", ""]
    Path(path).write_text("\n".join(lines), encoding="utf-8")


# --------------------------------------------------------------------------- #
# Standalone demo
# --------------------------------------------------------------------------- #
def main():
    import matplotlib.pyplot as plt

    p = Params()

    # ---- choose the end face here ----
    END_FACE = "flat"          # "flat" or "sphere"
    R_SPHERE = 4.0             # sphere radius [mm] (only used for "sphere")

    if END_FACE == "flat":
        f, fprime = make_flat_profile()
        label = "flat"
        descr = "flat end face,  f(r) = 0"
    else:
        f, fprime = make_sphere_profile(R_SPHERE, p.R_ROD)
        label = f"sphere_Rs{R_SPHERE:g}mm"
        descr = (f"spherical cap  Rs={R_SPHERE:g} mm,  "
                 f"f(r)=sqrt(Rs^2-r^2)-sqrt(Rs^2-R^2)  (apex bulge {f(0.0):.3f} mm)")

    n_rays, seed = 80000, 0
    run_dir, stamp = new_run_dir(label)
    print(f"run folder:     {run_dir}")
    print(f"end face:       {descr}")

    hits, frac = simulate(f, fprime, p, n_rays=n_rays, seed=seed,
                          progress=True, desc="target sim")
    rms = float(np.sqrt(np.mean(np.hypot(hits[:, 0], hits[:, 1])**2))) if len(hits) else float("nan")
    z_target = p.z_target(f)
    print(f"rays on target: {frac*100:.1f} %")
    if len(hits):
        print(f"spot RMS r:     {rms:.3f} mm")

    # ---- target-distribution figure ----
    fig, ax = plt.subplots(1, 2, figsize=(12, 5))
    if len(hits):
        span = max(1.0, np.percentile(np.abs(hits), 99))
        Himg, xe, ye = smoothed_image(hits, span, bins=200, sigma_bins=1.5)
        im = ax[0].imshow(Himg, origin="lower", cmap="inferno",
                          extent=[xe[0], xe[-1], ye[0], ye[-1]])
        fig.colorbar(im, ax=ax[0], label="irradiance [a.u.] (smoothed)")

        rc, irr_raw = radial_profile(hits, nbin=120, smooth=False)
        rc, irr_sm = radial_profile(hits, nbin=120, smooth=True, savgol_win=11)
        ax[1].plot(rc, irr_raw/irr_sm.max(), color="0.7", lw=1, label="raw (shot noise)")
        ax[1].plot(rc, irr_sm/irr_sm.max(), color="C0", lw=2, label="Savitzky-Golay")
        ax[1].legend(); ax[1].grid(True, alpha=0.3)
    ax[0].set_aspect("equal")
    ax[0].set_title(f"Irradiance on target (z = {z_target:.1f} mm)")
    ax[0].set_xlabel("x [mm]"); ax[0].set_ylabel("y [mm]")
    ax[1].set_title("Radial irradiance profile")
    ax[1].set_xlabel("r on target [mm]"); ax[1].set_ylabel("irradiance [a.u.]")
    fig.suptitle(f"Target distribution  —  {descr}\n{stamp}", fontsize=11)

    fig.tight_layout(rect=[0, 0, 1, 0.94])
    tgt_png = run_dir / "target_distribution.png"
    fig.savefig(tgt_png, dpi=130)
    print(f"saved {tgt_png}")

    # ---- ray-path cross-section (with the source's real divergence) ----
    ray_png = run_dir / "ray_paths.png"
    plot_ray_paths(f, fprime, p, n_rays=63, div_half_deg=p.DIV_HALF_DEG,
                   fname=str(ray_png), profile_label=descr)

    # ---- parameter manifest so this run is fully traceable ----
    write_params_file(run_dir / "params.txt", p, descr, {
        "timestamp": stamp,
        "end_face_label": label,
        "n_rays": n_rays,
        "seed": seed,
        "z_target_mm": f"{z_target:.3f}",
        "rays_on_target_pct": f"{frac*100:.2f}",
        "spot_rms_r_mm": f"{rms:.3f}",
    })
    print(f"saved {run_dir / 'params.txt'}")


if __name__ == "__main__":
    main()
